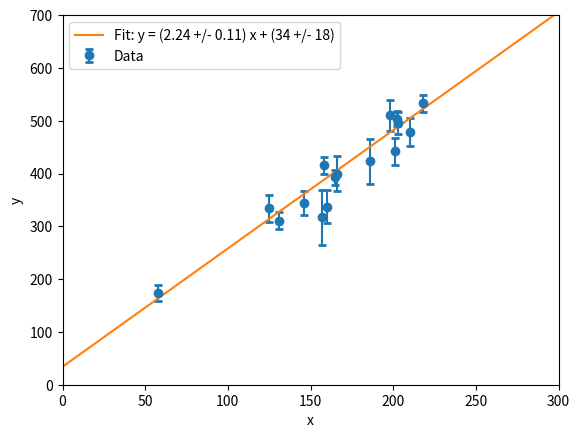

Write the Python code that produced this figure.
"""
Reproducing the Figure 1 in David Hogg's paper "Data analysis recipes: Fitting a model to data"

Not considering the first 4 data points which deviate a lot from the rest of the data points

"""



import matplotlib.pyplot as plt
import numpy as np


# Data
ID = np.array([1, 2, 3, 4, 5, 6, 7, 8, 9, 10, 11, 12, 13, 14, 15, 16, 17, 18, 19, 20])
x = np.array([201, 244, 47, 287, 203, 58, 210, 202, 198, 158, 165, 201, 157, 131, 166, 160, 186, 125, 218, 146])
y = np.array([592, 401, 583, 402, 495, 173, 479, 504, 510, 416, 393, 442, 317, 311, 400, 337, 423, 334, 533, 344])
sigy = np.array([61, 25, 38, 15, 21, 15, 27, 14, 30, 16, 14, 25, 52, 16, 34, 31, 42, 26, 16, 22])
sigx = np.array([9, 4, 11, 7, 5, 9, 4, 4, 11, 7, 5, 5, 5, 6, 6, 5, 9, 8, 6, 5])
rhoxy = np.array([-0.84, 0.31, 0.64, -0.27, -0.33, 0.67, -0.02, -0.05, -0.84, -0.69, 0.30, -0.46, -0.03, 0.50, 0.73, -0.52, 0.90, 0.40, -0.78, -0.56])

ID = ID[4:].reshape(-1, 1)
x = x[4:].reshape(-1, 1)
y = y[4:].reshape(-1, 1)
sigy = sigy[4:]

# print(ID)
# print(x)
# print(y)
# print(sigy)

A = np.hstack((np.ones_like(x), x))
# print("A = ", A)
C = np.diag(sigy**2)
C_inv = np.linalg.inv(C)

cov_matrix = np.linalg.inv(A.T @ C_inv @ A)
# print(cov_matrix)

def fit_curve(A, C_inv, cov_matrix, y):
    X = cov_matrix @ A.T@ C_inv @ y
    # print("X = ", X)
    return X

# Fit the curve
# Unpack the returned array directly
b, m = fit_curve(A, C_inv, cov_matrix, y).flatten()

# print("b = ", b)
# print("m = ", m)

db, dm = np.sqrt(np.diag(cov_matrix))
# print("db = ", db)
# print("dm = ", dm)


# Print the equation
print(f"y = ({b:.2f} +/- {db:.2f})x + ({m:.2f} +/- {dm:.2f})")

# Plot the data and the fit

xlim_min = 0
xlim_max = 300
ylim_min = 0
ylim_max = 700

plt.errorbar(x.flatten(), y.flatten(), yerr=sigy, fmt='o', capsize=3, capthick=2, label='Data')
x_fit = np.linspace(xlim_min, xlim_max, 100)
y_fit = b + m * x_fit
plt.plot(x_fit, y_fit, label=f'Fit: y = ({m:.2f} +/- {dm:.2f}) x + ({b:.0f} +/- {db:.0f})')

plt.xlabel('x')
plt.ylabel('y')
plt.xlim(xlim_min, xlim_max)
plt.ylim(ylim_min, ylim_max)
plt.legend()
plt.show()
